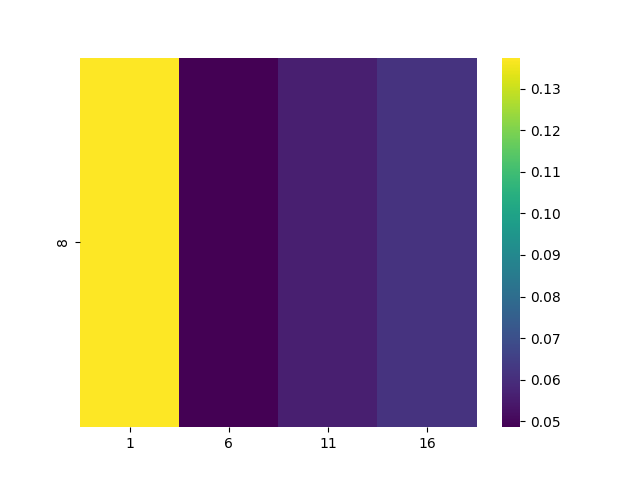

The table this chart was drawn from, first rows:
, 1, 6, 11, 16
8, 0.1375, 0.04856, 0.05609, 0.06162
